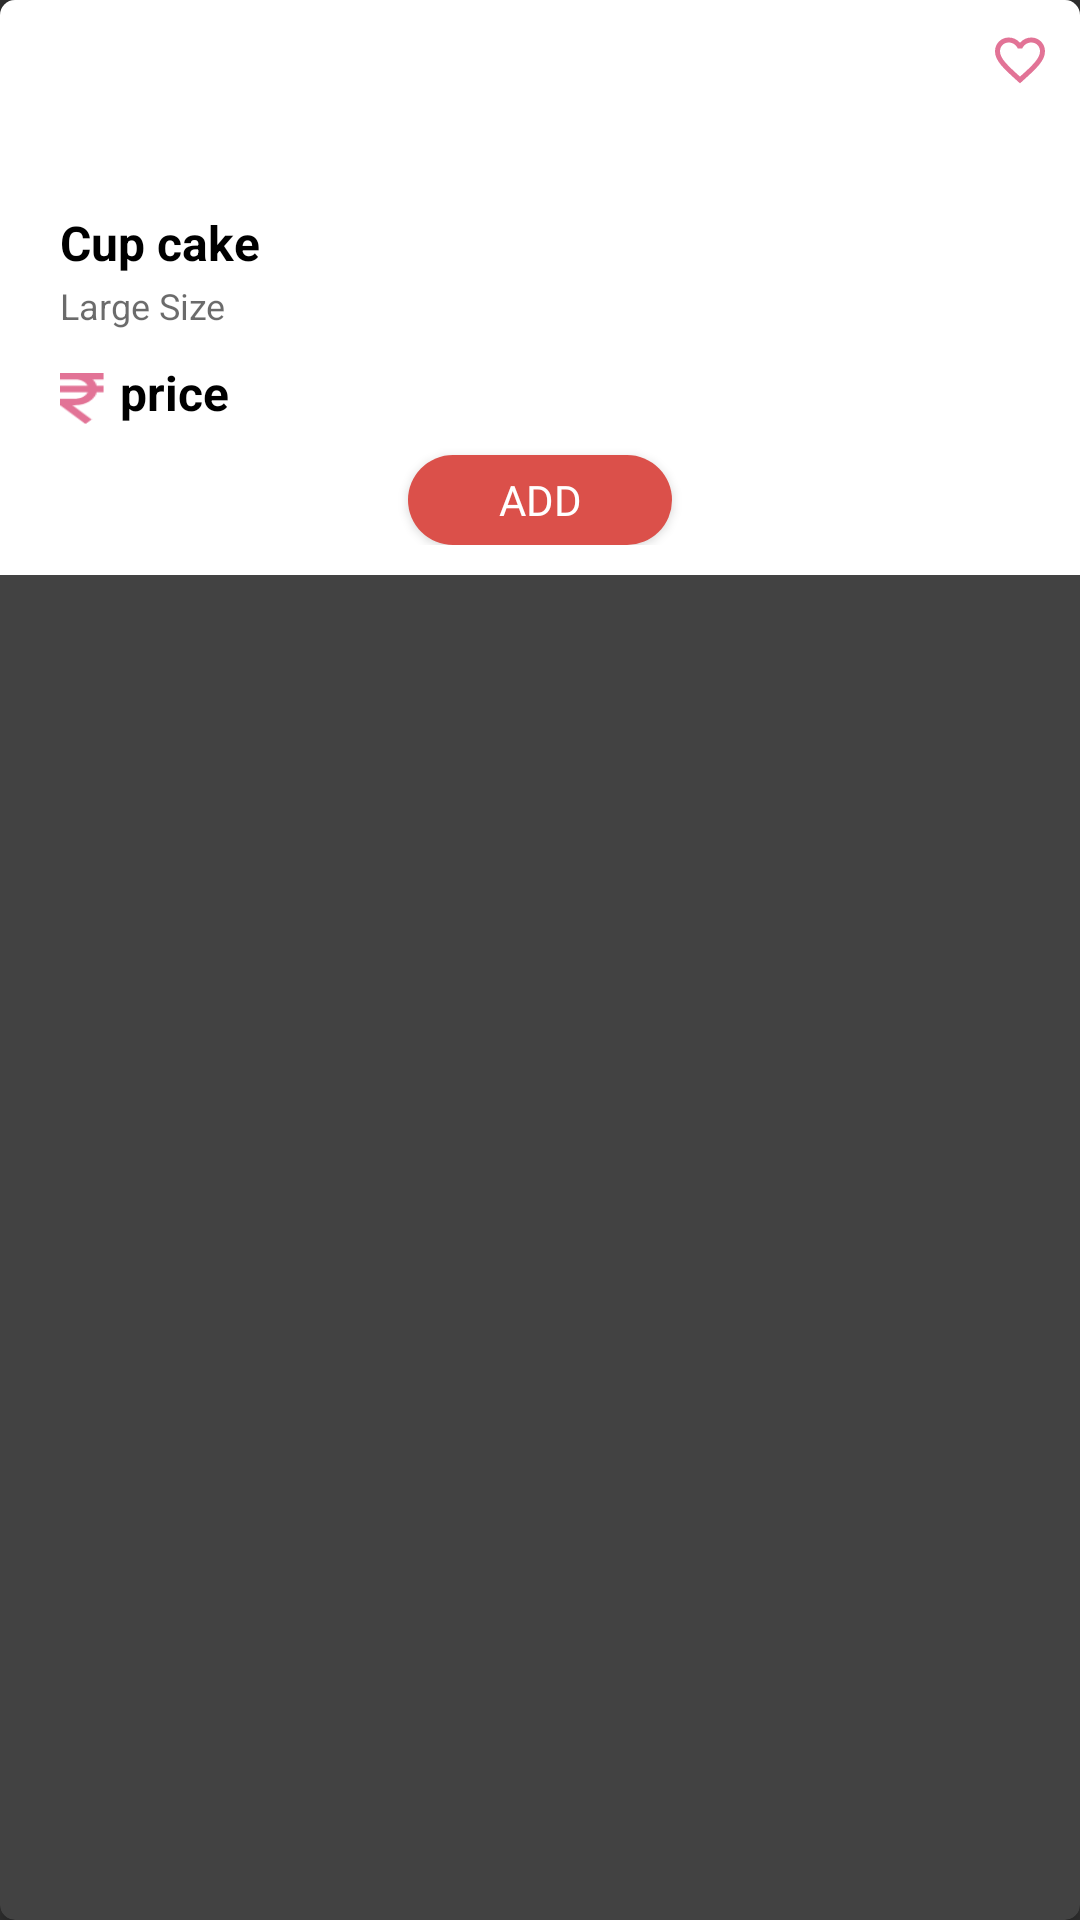

Write the Android layout XML for this screen, with the resource values it uses.
<!-- AndroidManifest.xml: application theme Theme.Groceryshop -->
<!-- res/layout/topcategories_listview.xml -->
<?xml version="1.0" encoding="utf-8"?>
<androidx.cardview.widget.CardView xmlns:android="http://schemas.android.com/apk/res/android"
    android:layout_width="match_parent"
    xmlns:app="http://schemas.android.com/apk/res-auto"
    app:cardCornerRadius="5dp"
    android:layout_margin="5dp"
    android:id="@+id/cardid"
    android:layout_height="wrap_content">

    <RelativeLayout
        android:id="@+id/relativelayoutid"
        android:paddingBottom="10dp"
        android:background="#fff"
        android:layout_width="match_parent"
        android:layout_height="wrap_content"
        >

        <ImageView
            android:id="@+id/imageid"
            android:layout_width="70dp"
            android:layout_height="70dp"
            android:layout_marginLeft="10dp"
             />

        <ImageButton
            android:id="@+id/wishlistid"
            android:layout_width="20dp"
            android:layout_height="20dp"
            android:layout_alignParentRight="true"
            android:layout_marginTop="10dp"
            android:layout_marginRight="10dp"
            android:background="@drawable/ic_baseline_favorite_border_24" />

        <TextView
            android:textAlignment="viewStart"
            android:layout_marginLeft="20dp"
            android:id="@+id/nameid"
            android:layout_below="@id/imageid"
            android:text="Cup cake"
            android:textColor="#000"
            android:textSize="16sp"
            android:textStyle="bold"
            android:layout_width="wrap_content"
            android:layout_height="wrap_content"
            />
        <TextView
            android:layout_marginLeft="20dp"
            android:layout_marginTop="2dp"
            android:id="@+id/descriptionid"
            android:layout_below="@id/nameid"
            android:text="Large Size"
            android:textColor="#94000000"
            android:textSize="12sp"
            android:layout_width="wrap_content"
            android:layout_height="wrap_content"
            />
         <LinearLayout
             android:layout_marginLeft="20dp"
             android:id="@+id/linearlayout"
             android:layout_marginTop="10dp"
             android:layout_below="@id/descriptionid"
             android:orientation="horizontal"
             android:layout_width="wrap_content"
             android:layout_height="wrap_content"
             android:gravity="center"
             >
             <ImageView
                 android:layout_marginTop="2dp"
                 android:background="@drawable/rupee"
                 android:layout_weight="0.5"
                 android:layout_gravity="center"
                 android:layout_width="15dp"
                 android:layout_height="17dp"
                 />
             <TextView
                 android:layout_marginLeft="5dp"
                 android:textColor="#000"
                 android:text="price"
                 android:textStyle="bold"
                 android:textSize="16dp"
                 android:id="@+id/priceid"
                 android:layout_width="wrap_content"
                 android:layout_height="wrap_content"
                 />

         </LinearLayout>
         <Button
             android:layout_centerHorizontal="true"
             android:id="@+id/addid"
             android:layout_below="@+id/linearlayout"
             android:layout_marginLeft="20dp"
             android:layout_marginTop="10dp"
             android:text="Add"
             android:fontFamily="@font/heebovariablefont_wght"
             android:background="@drawable/card_shopnow"
             android:layout_width="wrap_content"
             android:layout_height="30dp"
             />


    </RelativeLayout>
</androidx.cardview.widget.CardView>
<!-- resources referenced by this layout -->
<resources>
  <!-- drawable card_shopnow (drawable) -->
  <?xml version="1.0" encoding="utf-8"?>
  <shape xmlns:android="http://schemas.android.com/apk/res/android">
   <solid android:color="#DB504A"
  
       />
      <corners android:radius="25dp"
          />
  </shape>
  <!-- drawable ic_baseline_favorite_border_24 (drawable) -->
  <vector android:height="24dp" android:tint="#E27396"
      android:viewportHeight="24" android:viewportWidth="24"
      android:width="24dp" xmlns:android="http://schemas.android.com/apk/res/android">
      <path android:fillColor="@android:color/white" android:pathData="M16.5,3c-1.74,0 -3.41,0.81 -4.5,2.09C10.91,3.81 9.24,3 7.5,3 4.42,3 2,5.42 2,8.5c0,3.78 3.4,6.86 8.55,11.54L12,21.35l1.45,-1.32C18.6,15.36 22,12.28 22,8.5 22,5.42 19.58,3 16.5,3zM12.1,18.55l-0.1,0.1 -0.1,-0.1C7.14,14.24 4,11.39 4,8.5 4,6.5 5.5,5 7.5,5c1.54,0 3.04,0.99 3.57,2.36h1.87C13.46,5.99 14.96,5 16.5,5c2,0 3.5,1.5 3.5,3.5 0,2.89 -3.14,5.74 -7.9,10.05z"/>
  </vector>
  <!-- drawable rupee: png bitmap (drawable-v24, 630 bytes) -->
  <style name="Theme.Groceryshop" parent="Theme.Design.NoActionBar">
          
          <item name="colorPrimary">@color/purple_500</item>
          <item name="colorPrimaryVariant">#2B3C43</item>
          <item name="colorOnPrimary">@color/white</item>
          
          <item name="colorSecondary">@color/teal_200</item>
          <item name="colorSecondaryVariant">@color/teal_700</item>
          <item name="colorOnSecondary">@color/black</item>
          
          <item name="android:statusBarColor" tools:targetApi="l">?attr/colorPrimaryVariant</item>
          
      </style>
  <color name="purple_500">#FF6200EE</color>
  <color name="white">#FFFFFFFF</color>
  <color name="teal_200">#FF03DAC5</color>
  <color name="teal_700">#FF018786</color>
  <color name="black">#FF000000</color>
</resources>
